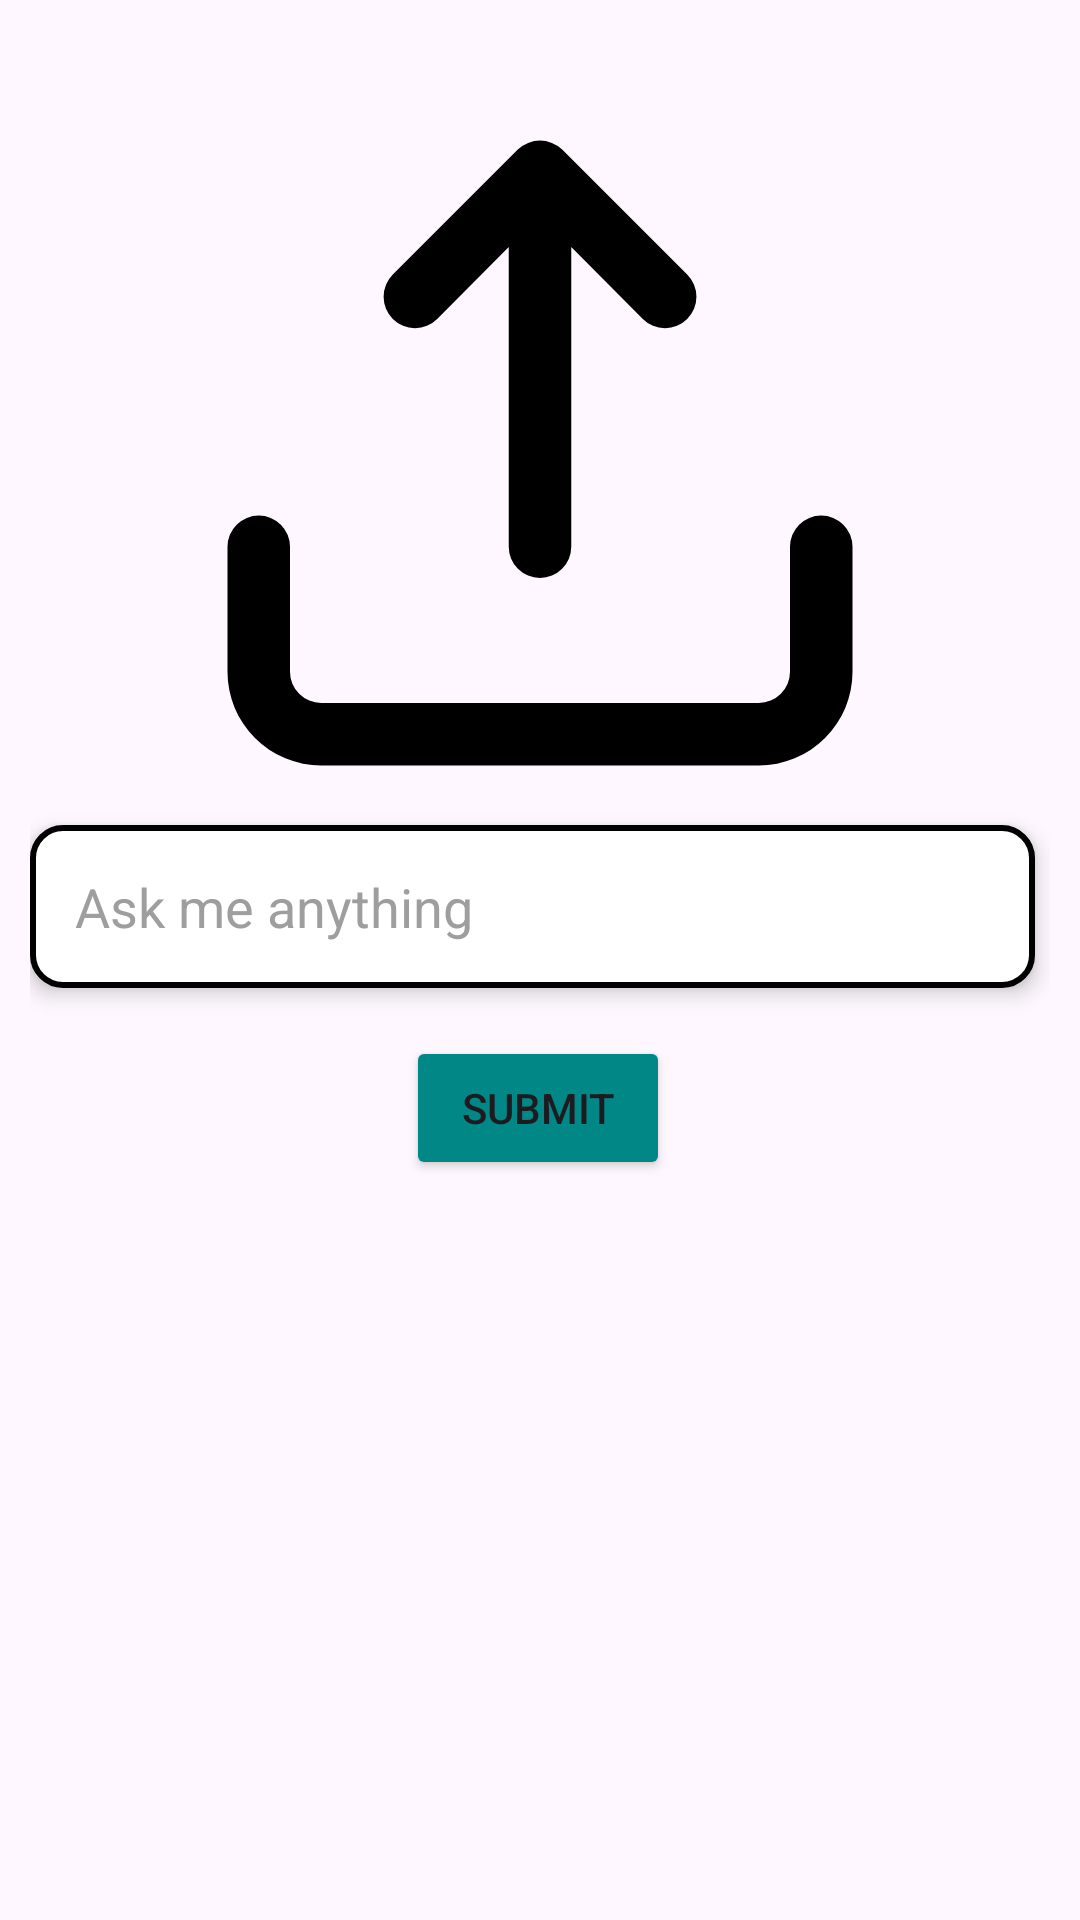

Layout XML and referenced resources for this Android screen:
<!-- AndroidManifest.xml: application theme Theme.MyGenAI -->
<!-- res/layout/photo_query_dialog.xml -->
<?xml version="1.0" encoding="utf-8"?>
<ScrollView
    xmlns:android="http://schemas.android.com/apk/res/android"
    xmlns:app="http://schemas.android.com/apk/res-auto"
    android:layout_width="wrap_content"
    android:fillViewport="true"
    android:layout_height="wrap_content">
<androidx.constraintlayout.widget.ConstraintLayout
    android:layout_width="match_parent"
    android:padding="10dp"
    android:scrollbars="vertical"
    android:layout_height="700dp">

    <androidx.constraintlayout.widget.ConstraintLayout
        android:layout_width="300dp"
        app:layout_constraintTop_toTopOf="parent"
        app:layout_constraintStart_toStartOf="parent"
        app:layout_constraintEnd_toEndOf="parent"
        android:id="@+id/image_upload"
        android:layout_height="250dp">

        <ImageView
            android:id="@+id/currentPhoto"
            android:layout_width="250dp"
            android:layout_height="250dp"
            android:layout_marginStart="15dp"
            android:layout_marginTop="16dp"
            android:layout_marginEnd="15dp"
            android:elevation="5dp"
            android:scaleType="fitXY"
            android:src="@drawable/upload_image"
            app:layout_constraintEnd_toEndOf="@+id/image_upload"
            app:layout_constraintStart_toStartOf="@+id/image_upload"
            app:layout_constraintTop_toTopOf="@+id/image_upload" />

        <TextView
            android:layout_width="wrap_content"
            android:layout_height="wrap_content"
            android:layout_marginTop="12dp"
            android:text="@string/click_to_upload_image"
            app:layout_constraintEnd_toEndOf="parent"
            app:layout_constraintHorizontal_bias="0.503"
            app:layout_constraintStart_toStartOf="parent"
            app:layout_constraintTop_toBottomOf="@id/currentPhoto" />

    </androidx.constraintlayout.widget.ConstraintLayout>



    <com.google.android.material.textfield.TextInputEditText
        android:id="@+id/prompt"
        android:layout_width="0dp"
        android:layout_height="wrap_content"
        android:layout_marginEnd="5dp"
        android:background="@drawable/oval_background"
        android:elevation="4dp"
        android:gravity="start"
        android:textColor="?attr/colorAccent"
        android:hint="@string/ask_me_anything"
        android:imeOptions="actionNext"
        android:inputType="textMultiLine"
        android:padding="15dp"
        android:scrollbars="vertical"
        android:scrollHorizontally="false"
        android:singleLine="false"
        android:textColorHint="?attr/colorOnSurface"
        android:layout_marginTop="15dp"
        app:layout_constrainedWidth="true"
        app:layout_constraintEnd_toEndOf="parent"
        app:layout_constraintHorizontal_bias="0.0"
        app:layout_constraintStart_toStartOf="parent"
        app:layout_constraintTop_toBottomOf="@id/image_upload"
        app:layout_constraintVertical_bias="0.295" />

    <androidx.appcompat.widget.AppCompatButton
        android:id="@+id/askButton"
        android:layout_width="wrap_content"
        android:layout_height="wrap_content"
        android:layout_marginTop="16dp"
        android:text="@string/submit_txt"
        app:backgroundTint="@color/design_default_color_secondary_variant"
        app:layout_constraintEnd_toEndOf="parent"
        app:layout_constraintHorizontal_bias="0.497"
        app:layout_constraintStart_toStartOf="parent"
        app:layout_constraintTop_toBottomOf="@id/prompt" />

</androidx.constraintlayout.widget.ConstraintLayout>
</ScrollView>
<!-- resources referenced by this layout -->
<resources>
  <!-- drawable oval_background (drawable) -->
  <?xml version="1.0" encoding="utf-8"?>
  <shape xmlns:android="http://schemas.android.com/apk/res/android"
          android:shape="rectangle">
      <corners android:radius="10dp" />
      <gradient
          android:startColor="@color/white"
          android:centerColor="@color/white"
          android:endColor="@color/white"
          />
      <stroke
          android:width="2dp"
          android:color="@color/black" />
      <padding
          android:left="16dp"
          android:top="12dp"
          android:right="16dp"
          android:bottom="12dp" />
  </shape>
  <!-- drawable upload_image (drawable) -->
  <vector xmlns:android="http://schemas.android.com/apk/res/android" android:height="15dp" android:viewportHeight="24" android:viewportWidth="24" android:width="15dp">
        
      <path android:fillColor="#FF000000" android:pathData="M8.71,7.71 L11,5.41V15a1,1 0,0 0,2 0V5.41l2.29,2.3a1,1 0,0 0,1.42 0,1 1,0 0,0 0,-1.42l-4,-4a1,1 0,0 0,-0.33 -0.21,1 1,0 0,0 -0.76,0 1,1 0,0 0,-0.33 0.21l-4,4A1,1 0,1 0,8.71 7.71ZM21,14a1,1 0,0 0,-1 1v4a1,1 0,0 1,-1 1H5a1,1 0,0 1,-1 -1V15a1,1 0,0 0,-2 0v4a3,3 0,0 0,3 3H19a3,3 0,0 0,3 -3V15A1,1 0,0 0,21 14Z"/>
      
  </vector>
  <string name="ask_me_anything">Ask me anything</string>
  <string name="click_to_upload_image">Click to upload image</string>
  <string name="submit_txt">Submit</string>
  <style name="Theme.MyGenAI" parent="Base.Theme.MyGenAI" />
  <color name="white">#FFFFFFFF</color>
  <color name="black">#FF000000</color>
  <style name="Base.Theme.MyGenAI" parent="Theme.Material3.DayNight.NoActionBar">
          
          
          <item name="colorPrimary">@color/light_grey</item>
          <item name="colorOnPrimary">@color/white</item>
          <item name="colorOnSurface">@color/dark_grey</item>
          <item name="colorSurface">@color/white</item>
          <item name="android:itemTextAppearance">@style/MyMenuItemTextAppearance</item>
          <item name="colorAccent">@color/black</item>
          <item name="colorOnSecondary">@color/black</item>
          <item name="colorSecondary">@color/black</item>
      </style>
  <color name="light_grey">#E0E0E0</color>
  <color name="dark_grey">#9E9E9E</color>
  <style name="MyMenuItemTextAppearance" parent="@android:style/TextAppearance.Widget.IconMenu.Item">
          <item name="android:textColor">@color/black</item>
          <item name="android:textSize">15sp</item>
          <item name="android:textStyle">bold</item>
      </style>
</resources>
